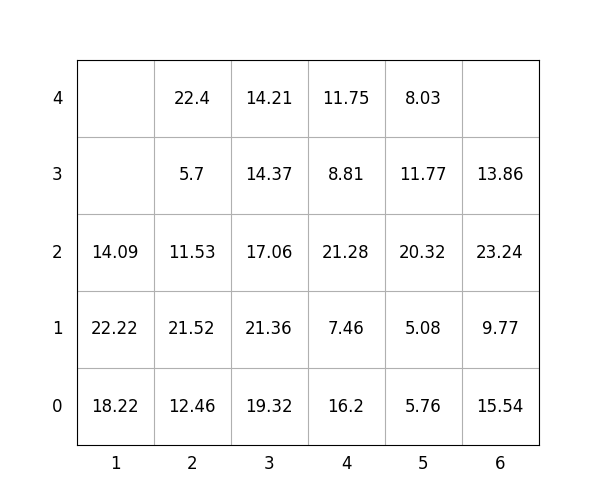

The table this chart was drawn from, first rows:
idx, loc_x, loc_y, loc_z, weight, group, score, seq, reloc, size(ft)
1, 2, 0, 0, 12.46, 0, 12.46, 1, 0, 20
2, 3, 0, 0, 19.32, 0, 19.32, 2, 0, 20
3, 2, 0, 1, 21.52, 0, 21.52, 3, 0, 20
4, 6, 0, 0, 15.54, 3, 315.5, 4, 1.0, 20
5, 3, 0, 1, 21.36, 0, 21.36, 5, 0, 20
6, 1, 0, 0, 18.22, 0, 18.22, 6, 1.0, 20
7, 4, 0, 0, 16.2, 2, 216.2, 7, 1.0, 20
8, 6, 0, 1, 9.77, 3, 309.8, 8, 1.0, 20
9, 6, 0, 2, 23.24, 3, 323.2, 9, 1.0, 20
10, 4, 0, 1, 7.46, 2, 207.5, 10, 1.0, 20
11, 2, 0, 2, 11.53, 1, 111.5, 11, 1.0, 20
12, 2, 0, 3, 5.7, 1, 105.7, 12, 1.0, 20
13, 2, 0, 4, 22.4, 1, 122.4, 13, 1.0, 20
14, 5, 0, 0, 5.76, 2, 205.8, 14, 1.0, 20
15, 5, 0, 1, 5.08, 2, 205.1, 15, 1.0, 20
16, 3, 0, 2, 17.06, 1, 117.1, 16, 1.0, 20
17, 5, 0, 2, 20.32, 3, 320.3, 17, 1.0, 20
18, 1, 0, 1, 22.22, 0, 22.22, 18, 1.0, 20
19, 3, 0, 3, 14.37, 1, 114.4, 19, 1.0, 20
20, 5, 0, 3, 11.77, 3, 311.8, 20, 1.0, 20
21, 5, 0, 4, 8.03, 3, 308, 21, 1.0, 20
22, 4, 0, 2, 21.28, 2, 221.3, 22, 1.0, 20
23, 1, 0, 2, 14.09, 0, 14.09, 23, 1.0, 20
24, 4, 0, 3, 8.81, 2, 208.8, 24, 1.0, 20
25, 4, 0, 4, 11.75, 2, 211.8, 25, 1.0, 20
26, 3, 0, 4, 14.21, 1, 114.2, 26, 1.0, 20
27, 6, 0, 3, 13.86, 3, 313.9, 27, 1.0, 20
